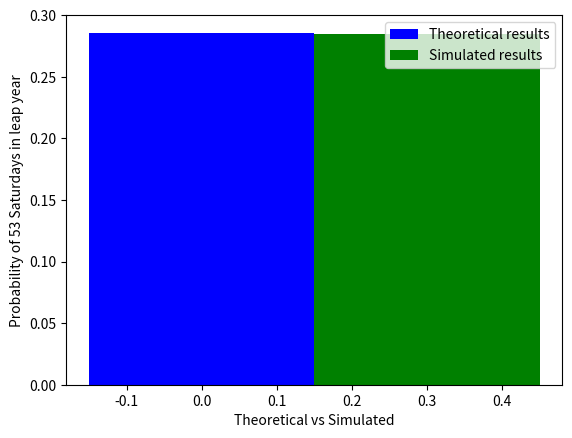

Generate this figure with matplotlib:
# -*- coding: utf-8 -*-
"""Assignment 2.ipynb

Automatically generated by Colaboratory.

Original file is located at
    https://colab.research.google.com/<link-removed>
"""

import random
import numpy as np
import matplotlib.pyplot as plt
import pylab


print("There are 52 complete weeks in a leap year")
a = 52
b = 7
c = a*b
d = 366 - c
e = d/b

print("So there will be 52 saturdays for sure")
print("Remaining days = 366 - 364 = 2 ")
print("So the probability of occurence of a  53rd Saturday is {0}".format(e))

Pair_of_days= ["Monday-Tuesday","Tuesday-Wednesday","Wednesday-Thursday","Thursday-Friday","Friday-Saturday","Saturday-Sunday","Sunday-Monday"]

test_cases = 10000
count = 0

for i in range(test_cases):
  index = random.randint(0,6)
  if Pair_of_days[index] == 'Saturday-Sunday':
    count = count + 1
  if Pair_of_days[index] == 'Friday-Saturday':
    count = count + 1
  i = i + 1
print(count)

probsim = count/test_cases
probtheo = e

cases = [0]
theoretical_results = [probtheo]
simulated_results = [probsim]
x = np.arange(len(cases))
plt.bar(x + 0.00, theoretical_results, color = 'blue', width = 0.30, label = 'Theoretical results')
plt.bar(x + 0.30, simulated_results, color = 'green', width = 0.30, label = 'Simulated results')
plt.ylabel('Probability of 53 Saturdays in leap year')
plt.xlabel('Theoretical vs Simulated')

plt.legend()
plt.show()